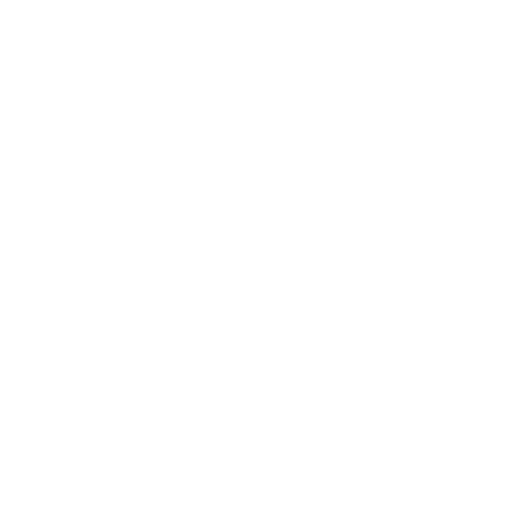
t = 0.00 s
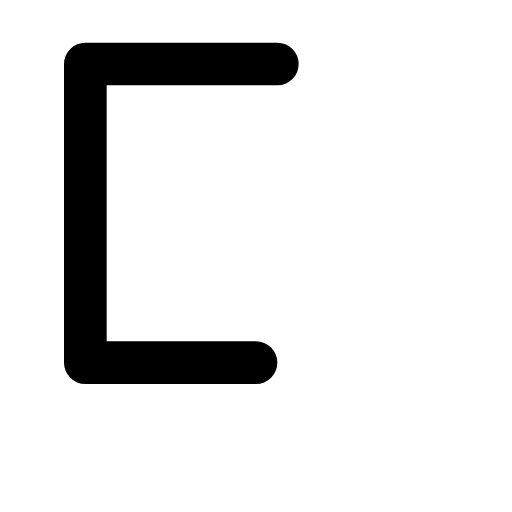
t = 0.30 s
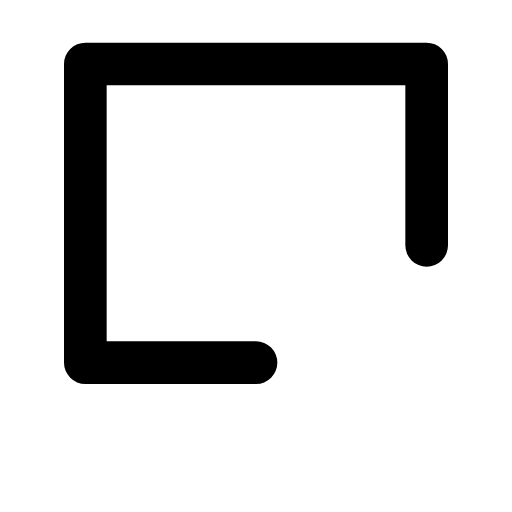
t = 0.45 s
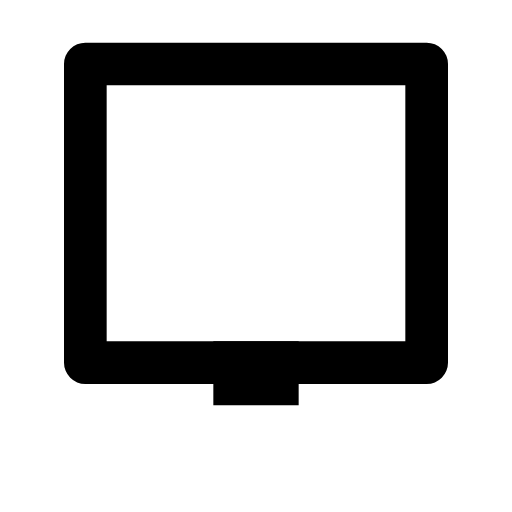
t = 0.70 s
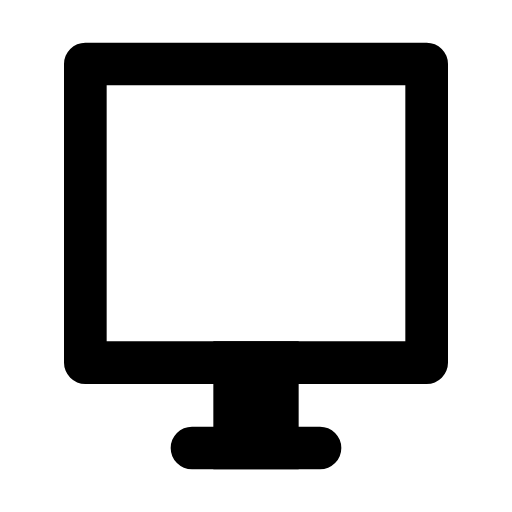
t = 1.00 s
t = 1.20 s: frame unchanged from t = 1.00 s, image omitted

The animated SVG that drew these frames (rendered in a browser with its animation timeline set to each time). Animation: 3 SMIL elements (animate=3); one cycle of 1.20 s.

<svg xmlns="http://www.w3.org/2000/svg" width="24" height="24" viewBox="0 0 24 24"><path fill="none" stroke="currentColor" stroke-dasharray="62" stroke-linecap="round" stroke-linejoin="round" stroke-width="2" d="M12 17h-8v-14h16v14Z"><animate fill="freeze" attributeName="stroke-dashoffset" dur="0.6s" values="62;0"/></path><path fill="currentColor" d="M10 16h4v0h-4Z"><animate fill="freeze" attributeName="d" begin="0.6s" dur="0.2s" to="M10 16h4v6h-4Z"/></path><path fill="none" stroke="currentColor" stroke-dasharray="6" stroke-dashoffset="6" stroke-linecap="round" stroke-linejoin="round" stroke-width="2" d="M12 21h3M12 21h-3"><animate fill="freeze" attributeName="stroke-dashoffset" begin="0.8s" dur="0.4s" to="0"/></path></svg>
